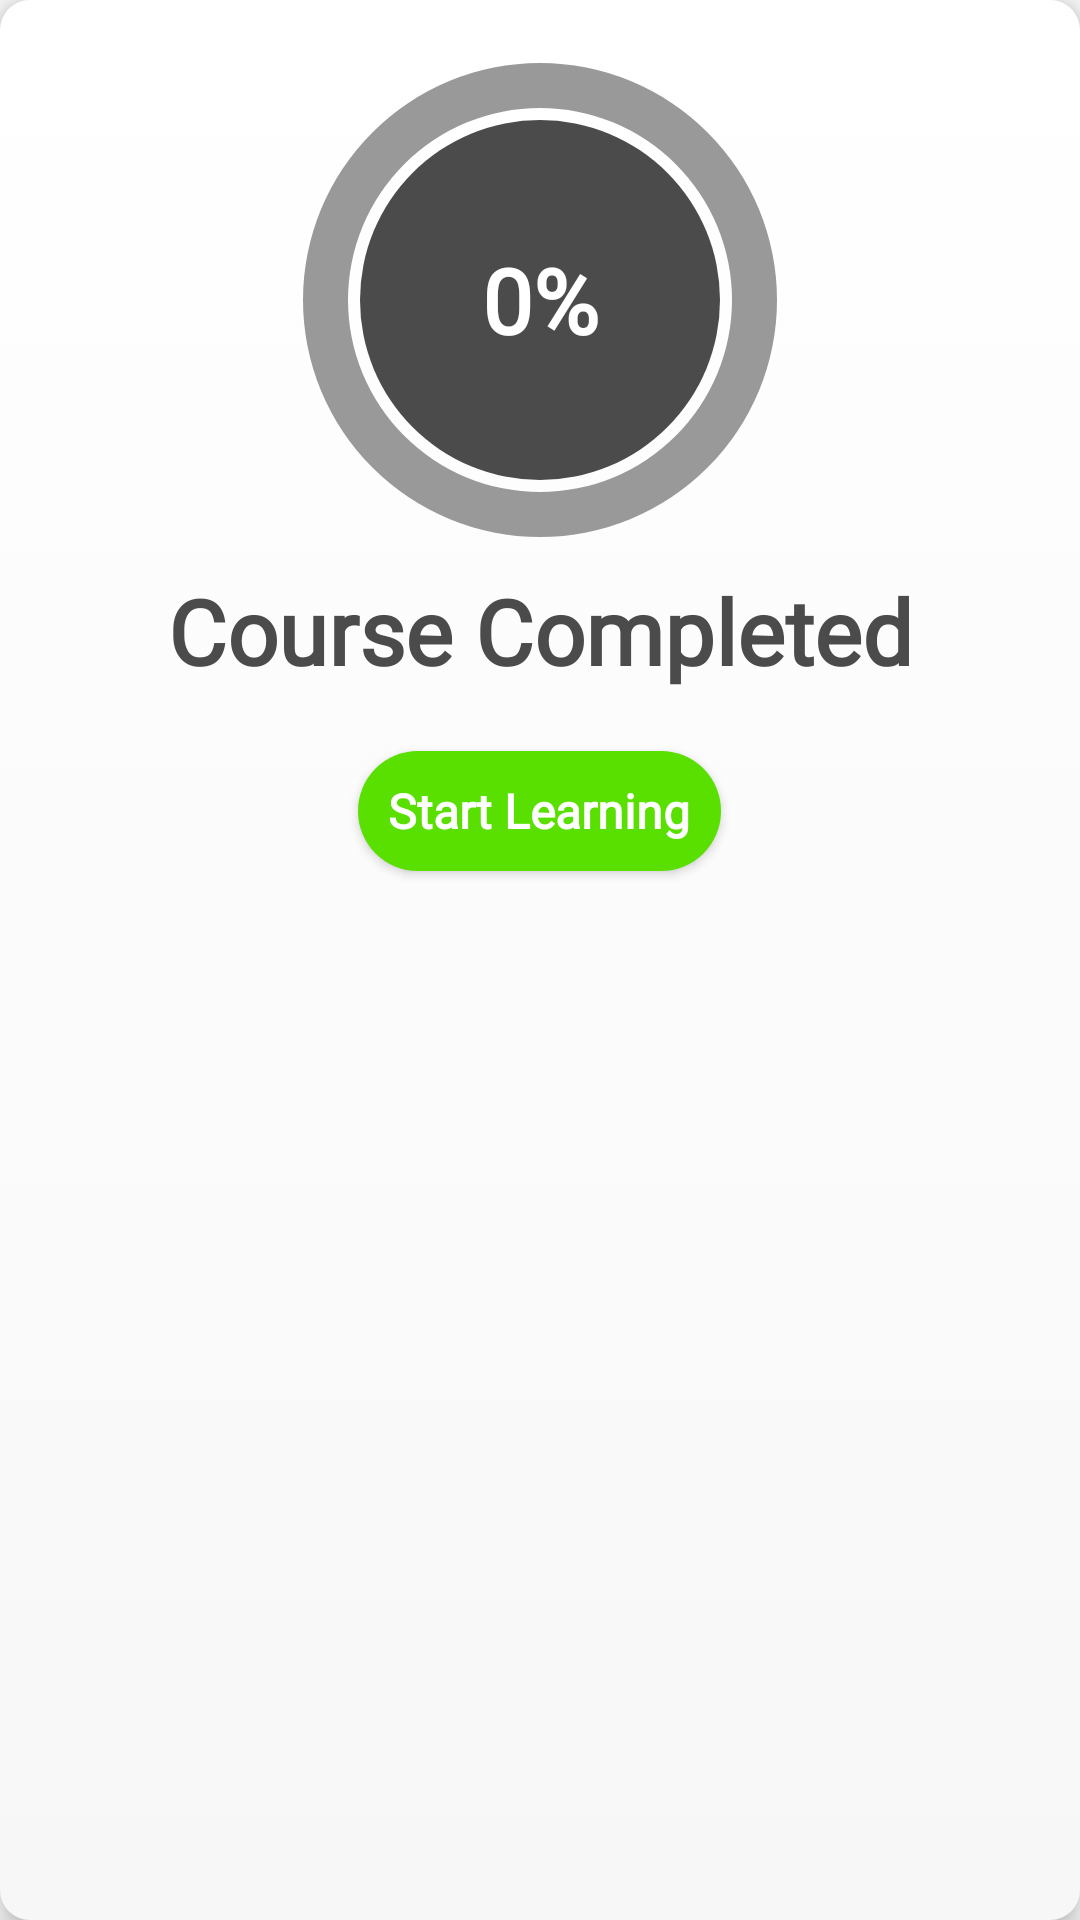

Here is an Android app screen rendered from its layout file. Give the layout XML and the strings, colors and styles it references.
<!-- AndroidManifest.xml: application theme AppTheme -->
<!-- res/layout/layout_course_progress.xml -->
<?xml version="1.0" encoding="utf-8"?>
<LinearLayout xmlns:android="http://schemas.android.com/apk/res/android"
    android:orientation="vertical"
    android:layout_margin="10dp"
    android:elevation="6dp"
    android:background="@drawable/bg_white_gradient"
    android:layout_width="match_parent"
    android:layout_height="wrap_content">

    <RelativeLayout
        android:elevation="6dp"
        android:layout_marginTop="20dp"
        android:layout_width="match_parent"
        android:layout_height="wrap_content">
        <ProgressBar
            android:id="@+id/pb_course_status"
            android:layout_width="160dp"
            android:layout_height="160dp"
            style="?android:attr/progressBarStyleHorizontal"
            android:layout_centerInParent="true"
            android:indeterminate="false"
            android:max="100"
            android:progress="0"
            android:secondaryProgress="100"
            android:progressDrawable="@drawable/pb_circular"/>

        <TextView
            android:id="@+id/txt_lessons_complete"
            android:layout_width="match_parent"
            android:layout_height="wrap_content"
            android:layout_centerInParent="true"
            android:fontFamily="@font/roboto"
            android:gravity="center"
            android:text="0%"
            android:textStyle="bold"
            android:textColor="@android:color/white"
            android:textSize="30sp" />
    </RelativeLayout>

    <TextView
        android:id="@+id/txt_comple"
        android:layout_width="match_parent"
        android:layout_height="wrap_content"
        android:layout_marginTop="10dp"
        android:fontFamily="@font/roboto"
        android:gravity="center"
        android:text="Course Completed"
        android:textColor="@color/colorBlackText"
        android:textSize="30sp"
        android:textStyle="bold" />

    <Button
        android:id="@+id/button"
        style="@style/ButtonStyle"
        android:layout_width="wrap_content"
        android:layout_height="40dp"
        android:text="Start Learning"
        android:paddingRight="10dp"
        android:paddingStart="10dp"
        android:textStyle="bold"
        android:textSize="16sp"
        android:textAllCaps="false"
        android:paddingTop="0dp"
        android:paddingBottom="0dp"
        android:fontFamily="@font/roboto"
        android:textColor="@android:color/white"
        android:layout_marginBottom="20dp"
        android:paddingLeft="10dp"
        android:layout_gravity="center_horizontal"
        android:layout_marginTop="20dp"/>

</LinearLayout>
<!-- resources referenced by this layout -->
<resources>
  <color name="colorBlackText">#4B4B4B</color>
  <!-- drawable bg_white_gradient (drawable) -->
  <?xml version="1.0" encoding="utf-8"?>
  <selector xmlns:android="http://schemas.android.com/apk/res/android">
      <item>
          <shape>
              <solid android:color="@color/colorPrimaryDark"/>
              <corners android:radius="10dp"/>
              <gradient android:endColor="@color/colorBrightGray"
                  android:startColor="#fff"
                  android:gradientRadius="100%p"
                  android:angle="270"/>
          </shape>
      </item>
  
  </selector>
  <style name="ButtonStyle" parent="ThemeOverlay.AppCompat">
          <item name="android:background">@drawable/button_shape_capsule</item>
          <item name="android:textColor">@color/colorGreen</item>
      </style>
  <style name="AppTheme" parent="Theme.AppCompat.Light.DarkActionBar">
          
          <item name="colorPrimary">@color/colorPrimary</item>
          <item name="colorPrimaryDark">@color/colorPrimaryDark</item>
          <item name="colorAccent">@color/colorAccent</item>
      </style>
  
      //Button Style
  <color name="colorPrimaryDark">#4B4B4B</color>
  <color name="colorBrightGray">#F7F7F7</color>
  <color name="colorBlue">#4285F4</color>
  <!-- drawable button_shape_capsule (drawable) -->
  <?xml version="1.0" encoding="utf-8"?>
  <selector xmlns:android="http://schemas.android.com/apk/res/android">
      <item android:state_enabled="false">
          <shape android:shape="rectangle">
              <solid android:color="@color/colorGray" />
              <corners android:radius="200dp" />
          </shape>
      </item>
  
      <item android:state_pressed="true">
          <shape android:shape="rectangle">
  
              <solid android:color="@color/colorBlue" />
              <corners android:radius="200dp" />
  
          </shape>
  
      </item>
      <item>
          <shape android:shape="rectangle">
              <solid android:color="@color/colorGreen" />
              <corners android:radius="200dp" />
          </shape>
  
      </item>
  
  </selector>
  <color name="colorGreen">#59DF00</color>
  <color name="colorPrimary">#2D2D2D</color>
  <color name="colorAccent">#D81B60</color>
  <color name="colorGray">#9A9A9A</color>
</resources>
